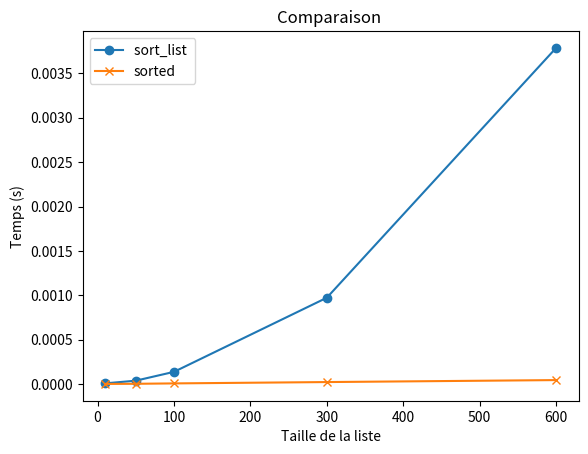

Recreate this plot in Python.
import random
import time
import matplotlib.pyplot as plt # type: ignore

# ----- Ta fonction de tri -----
def sort_list(lst):
    copie = list(lst)
    for i in range(len(copie)):
        min_index = i
        for j in range(i+1, len(copie)):
            if copie[j] < copie[min_index]:
                min_index = j
        temp = copie[i]
        copie[i] = copie[min_index]
        copie[min_index] = temp
    return copie

# ----- Comparaison -----
sizes = [10, 50, 100, 300,600]  # différentes tailles de listes
times_my = []       # temps pour ta fonction
times_builtin = []  # temps pour sorted

for i in sizes:
    # créer une liste aléatoire
    lst = [random.randint(0, 1000) for _ in range(i)]

    # mesurer temps pour sort_list
    start = time.perf_counter()
    sort_list(lst)
    end = time.perf_counter()
    times_my.append(end - start)

    # mesurer temps pour sorted
    start = time.perf_counter()
    sorted(lst)
    end = time.perf_counter()
    times_builtin.append(end - start)
print("Taille", i, ": sort_list =", times_my[-1], "secondes , sorted =", times_builtin[-1], "secondes")


# ----- Affichage graphique -----
plt.plot(sizes, times_my, marker="o", label="sort_list ")
plt.plot(sizes, times_builtin, marker="x", label="sorted")
plt.xlabel("Taille de la liste")
plt.ylabel("Temps (s)")
plt.title("Comparaison ")
plt.legend()
plt.show()
